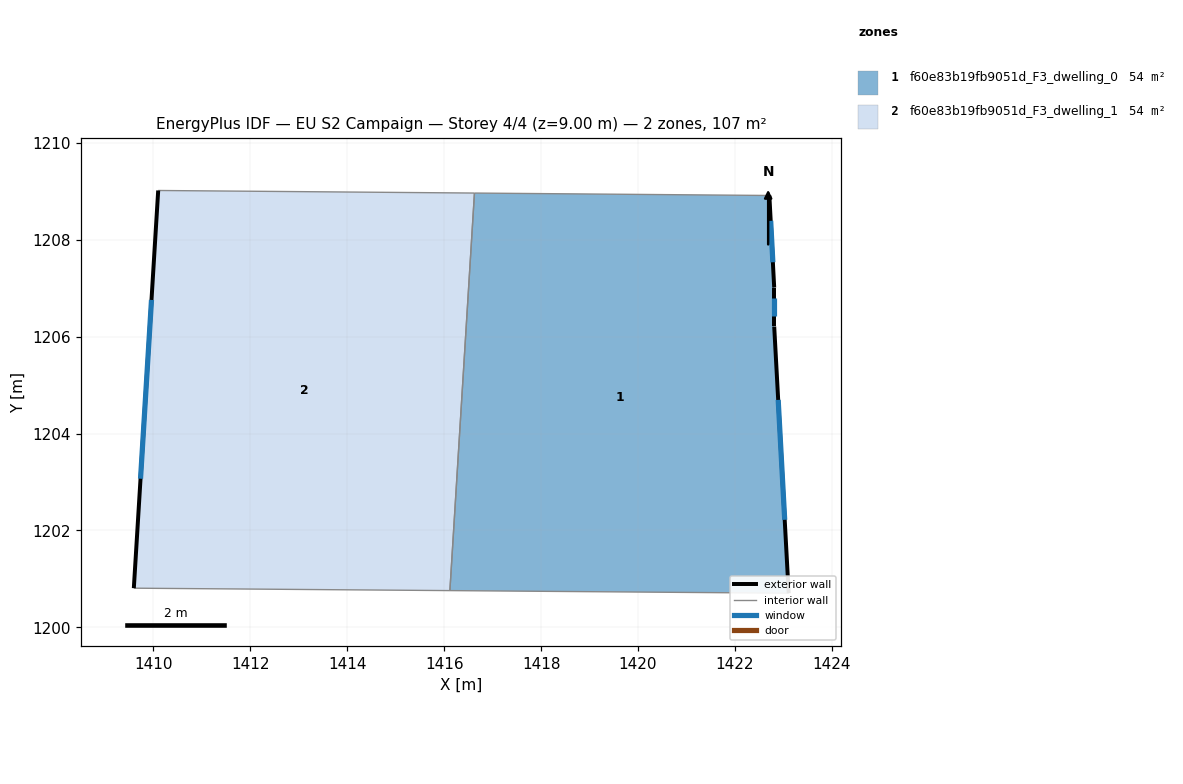
=== STOREY PLAN SPEC (per zone: floor XY polygon, exterior-wall plan segments, windows/doors) ===
zone 1: f60e83b19fb9051d_F3_dwelling_0  (53.5 m²)
  floor: (1422.71, 1208.91) (1422.81, 1207.01) (1422.81, 1206.21) (1423.11, 1200.71) (1416.12, 1200.76) (1416.62, 1208.96)
  exterior wall: (1422.81, 1207.01) – (1422.71, 1208.91)  [1.9 m]
    window: (1422.78, 1207.53) – (1422.74, 1208.39)  [1.2 m²]
  exterior wall: (1422.81, 1206.21) – (1422.81, 1207.01)  [0.8 m]
    window: (1422.81, 1206.43) – (1422.81, 1206.79)  [0.5 m²]
  exterior wall: (1423.11, 1200.71) – (1422.81, 1206.21)  [5.5 m]
    window: (1423.03, 1202.22) – (1422.89, 1204.69)  [3.3 m²]
  interior walls: 3
zone 2: f60e83b19fb9051d_F3_dwelling_1  (53.5 m²)
  floor: (1416.62, 1208.96) (1416.12, 1200.76) (1409.60, 1200.81) (1410.10, 1209.01)
  exterior wall: (1410.10, 1209.01) – (1409.60, 1200.81)  [8.2 m]
    window: (1409.96, 1206.76) – (1409.74, 1203.07)  [5.0 m²]
  interior walls: 3

=== DERIVED (storey summary) ===
Building: EU S2 Campaign
Storey: 4 of 4  (floor level z = 9.00 m)
Storey gross floor area: 107.1 m²
Zones on this storey: 2
  - f60e83b19fb9051d_F3_dwelling_0: floor 53.5 m²; exterior wall 8.2 m (24.7 m²); 3 window(s) 5.0 m²; WWR 20.2%
  - f60e83b19fb9051d_F3_dwelling_1: floor 53.5 m²; exterior wall 8.2 m (24.7 m²); 1 window(s) 5.0 m²; WWR 20.2%
Zone adjacency (shared interzone walls):
  - f60e83b19fb9051d_F3_dwelling_0 ↔ f60e83b19fb9051d_F3_dwelling_1